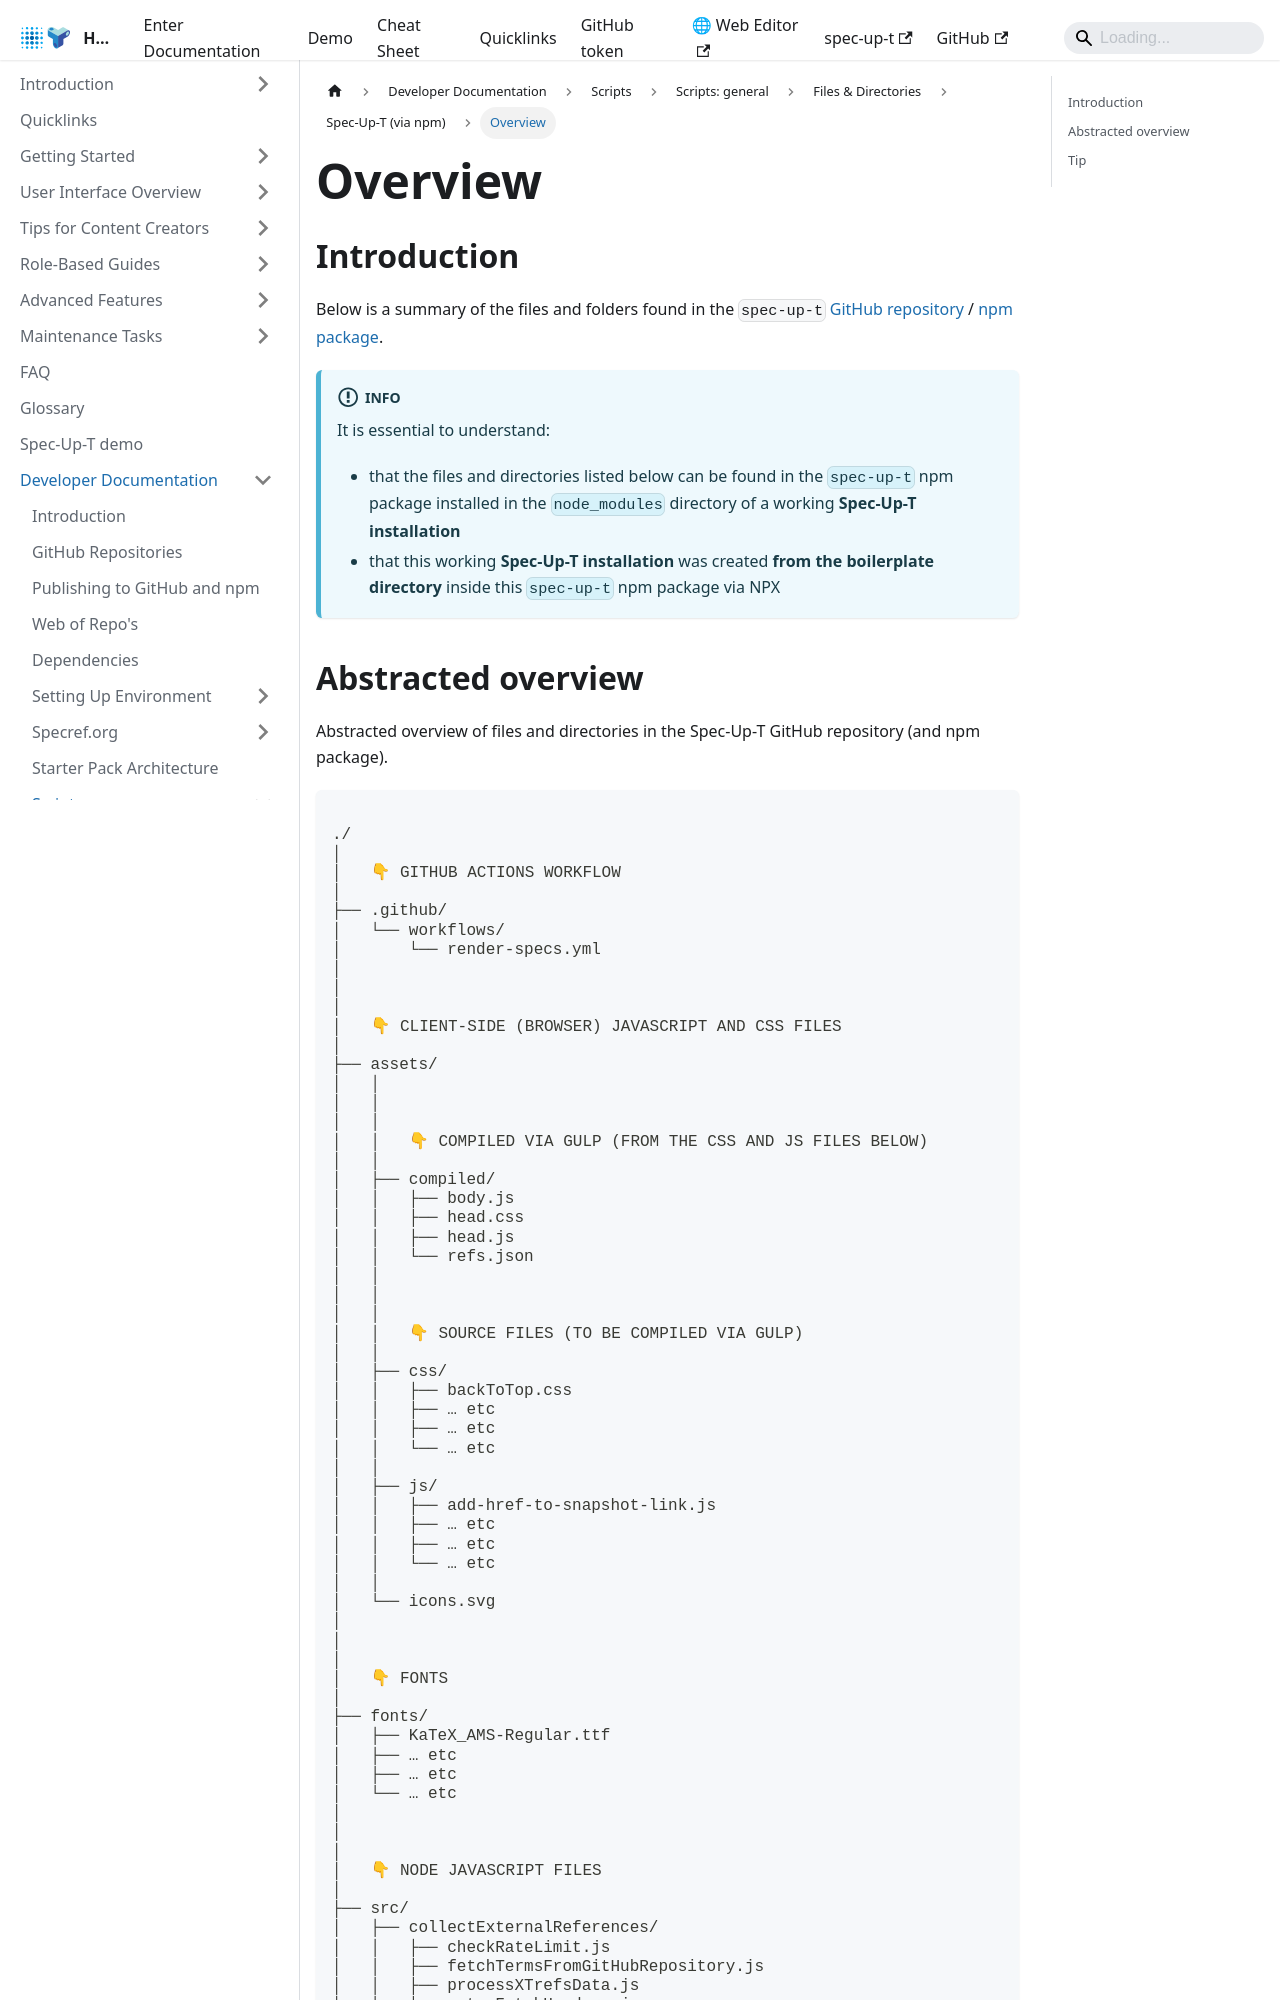

repository: trustoverip/spec-up-t-website · page: docs/developer-documentation/scripts/scripts-general/files-directories/spec-up-t/overview/index.html · generator: docusaurus

---
sidebar_position: 1
---

# Overview

## Introduction

Below is a summary of the files and folders found in the `spec-up-t` [GitHub repository](https://github.com/trustoverip/spec-up-t) / [npm package](https://www.npmjs.com/package/spec-up-t).

:::info

It is essential to understand:

- that the files and directories listed below can be found in the `spec-up-t` npm package installed in the `node_modules` directory of a working **Spec-Up-T installation**
- that this working **Spec-Up-T installation** was created **from the boilerplate directory** inside this `spec-up-t` npm package via NPX

:::
